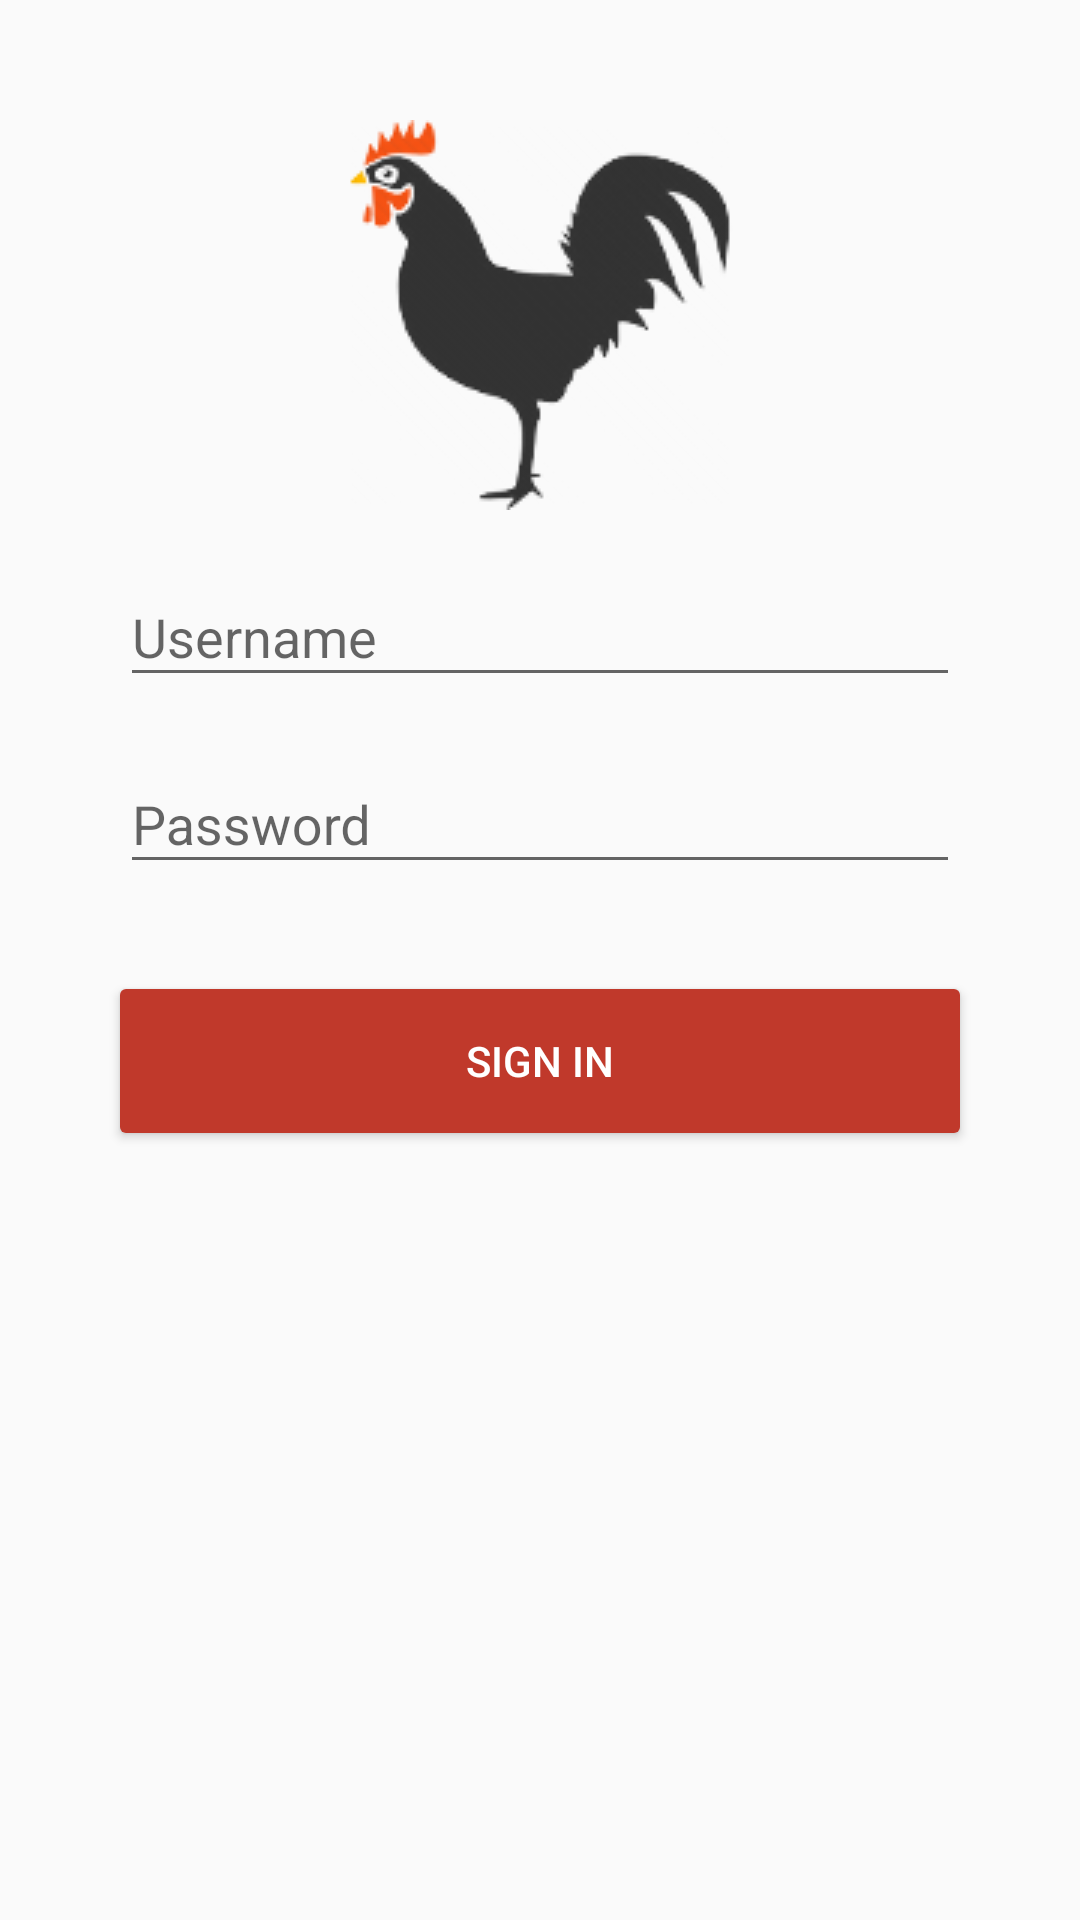

Reconstruct the res/layout file that produces this screen, plus the resources it refers to.
<!-- AndroidManifest.xml: application theme AppTheme -->
<!-- res/layout/fragment_login.xml -->
<RelativeLayout xmlns:android="http://schemas.android.com/apk/res/android"
    xmlns:tools="http://schemas.android.com/tools"
    android:layout_width="match_parent"
    android:layout_height="match_parent"
    tools:context="com.example.bwaaak.bwaaak.Fragments.LoginFragment">

    <ImageView
        android:layout_width="wrap_content"
        android:layout_height="wrap_content"
        android:layout_centerHorizontal="true"
        android:background="@drawable/app_logo"
        android:layout_marginTop="@dimen/image_view_margin_parent"
        android:id="@+id/imageViewLogo"
         />


    <android.support.design.widget.TextInputLayout
        android:id="@+id/input_layout_username"
        android:layout_width="match_parent"
        android:layout_height="wrap_content"
        android:layout_centerHorizontal="true"
        android:layout_marginTop="@dimen/edit_text_margin_parent">

        <EditText
            android:id="@+id/editTextLogin"
            android:layout_width="@dimen/edit_text_length"
            android:layout_height="wrap_content"
            android:layout_gravity="center_horizontal"
            android:hint="@string/username" />
    </android.support.design.widget.TextInputLayout>

    <android.support.design.widget.TextInputLayout
        android:id="@+id/input_layout_password"
        android:layout_width="match_parent"
        android:layout_height="wrap_content"
        android:layout_centerInParent="true"
        android:layout_marginTop="@dimen/edit_text_between_margin"
        android:layout_below="@+id/input_layout_username">

        <EditText
            android:id="@+id/editTextPassword"
            android:layout_width="@dimen/edit_text_length"
            android:layout_height="wrap_content"
            android:inputType="textPassword"
            android:layout_gravity="center_horizontal"
            android:hint="@string/password"/>
    </android.support.design.widget.TextInputLayout>

    <Button
        android:id="@+id/buttonSignIn"
        android:layout_width="@dimen/edit_text_length"
        android:layout_height="wrap_content"
        android:text="@string/sign_in"
        android:layout_centerHorizontal="true"
        android:layout_marginTop="@dimen/edit_text_between_button"
        android:layout_below="@+id/input_layout_password"/>


</RelativeLayout>
<!-- resources referenced by this layout -->
<resources>
  <dimen name="edit_text_between_button">35dp</dimen>
  <dimen name="edit_text_between_margin">10dp</dimen>
  <dimen name="edit_text_length">280dp</dimen>
  <dimen name="edit_text_margin_parent">180dp</dimen>
  <dimen name="image_view_margin_parent">40dp</dimen>
  <!-- drawable app_logo: png bitmap (drawable, 16356 bytes) -->
  <string name="password">Password</string>
  <string name="sign_in">Sign In</string>
  <string name="username">Username</string>
  <style name="AppTheme" parent="Theme.AppCompat.Light.DarkActionBar">
          
          <item name="colorPrimary">@color/colorPrimary</item>
          <item name="colorPrimaryDark">@color/colorPrimaryDark</item>
          <item name="colorAccent">@color/colorAccent</item>
          <item name="colorButtonNormal">@color/colorPrimary</item>
          <item name="android:buttonStyle">@style/ButtonAppTheme</item>
          <item name="android:textColor">@color/colorWhite</item>
      </style>
  <color name="colorPrimary">#C0392B</color>
  <color name="colorPrimaryDark">#9B2114</color>
  <color name="colorAccent">#7DB128</color>
  <style name="ButtonAppTheme" parent="android:Widget.Material.Button" tools:ignore="NewApi">
          <item name="android:background">@drawable/button_style</item>
      </style>
  <color name="colorWhite">#FFFFFF</color>
  <!-- drawable button_style (drawable) -->
  <?xml version="1.0" encoding="utf-8"?>
  <ripple xmlns:android="http://schemas.android.com/apk/res/android"
      xmlns:tools="http://schemas.android.com/tools"
      android:color="?attr/colorControlHighlight"
      tools:ignore="NewApi">
      <item>
          <shape xmlns:android="http://schemas.android.com/apk/res/android">
              <corners android:radius="2dp" />
              <solid android:color="@color/colorPrimary" />
          </shape>
      </item>
  </ripple>
</resources>
